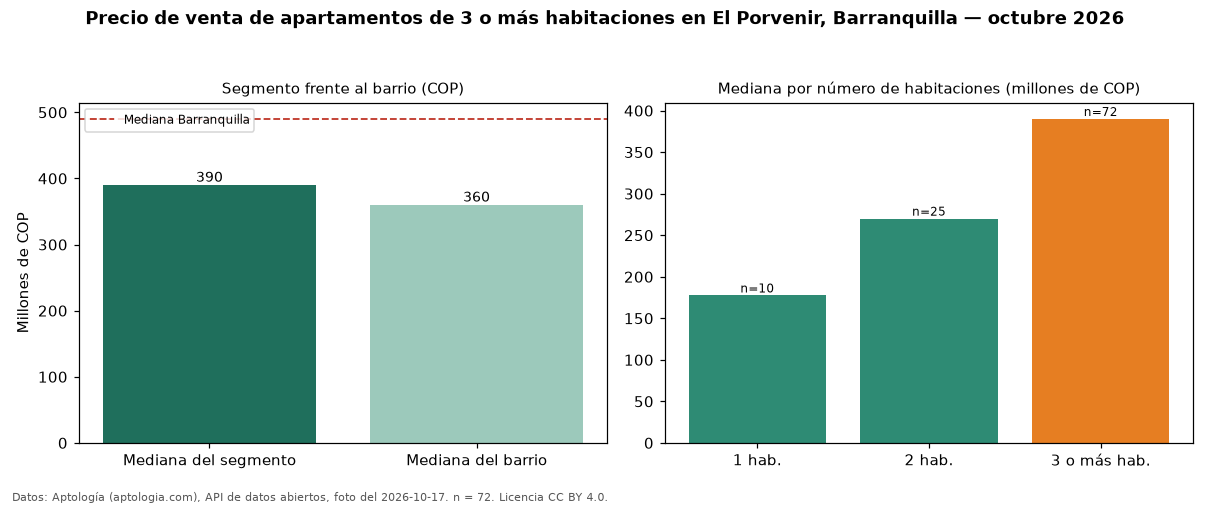

Source data for this figure (header and first rows):
seccion, metrica, valor_cop, n
precio, mediana, 390000000, 72
habitaciones, 1, 177500000, 10
habitaciones, 2, 270000000, 25
habitaciones, 3+, 390000000, 72
barrio, mediana_barrio_todos_los_tamanos, 360000000, 107
ciudad, mediana_ciudad, 490000000, 
fuente, fecha_foto, 2026-10-17, 
fuente, atribucion, https://www.aptologia.com/venta/barranqu…, 
